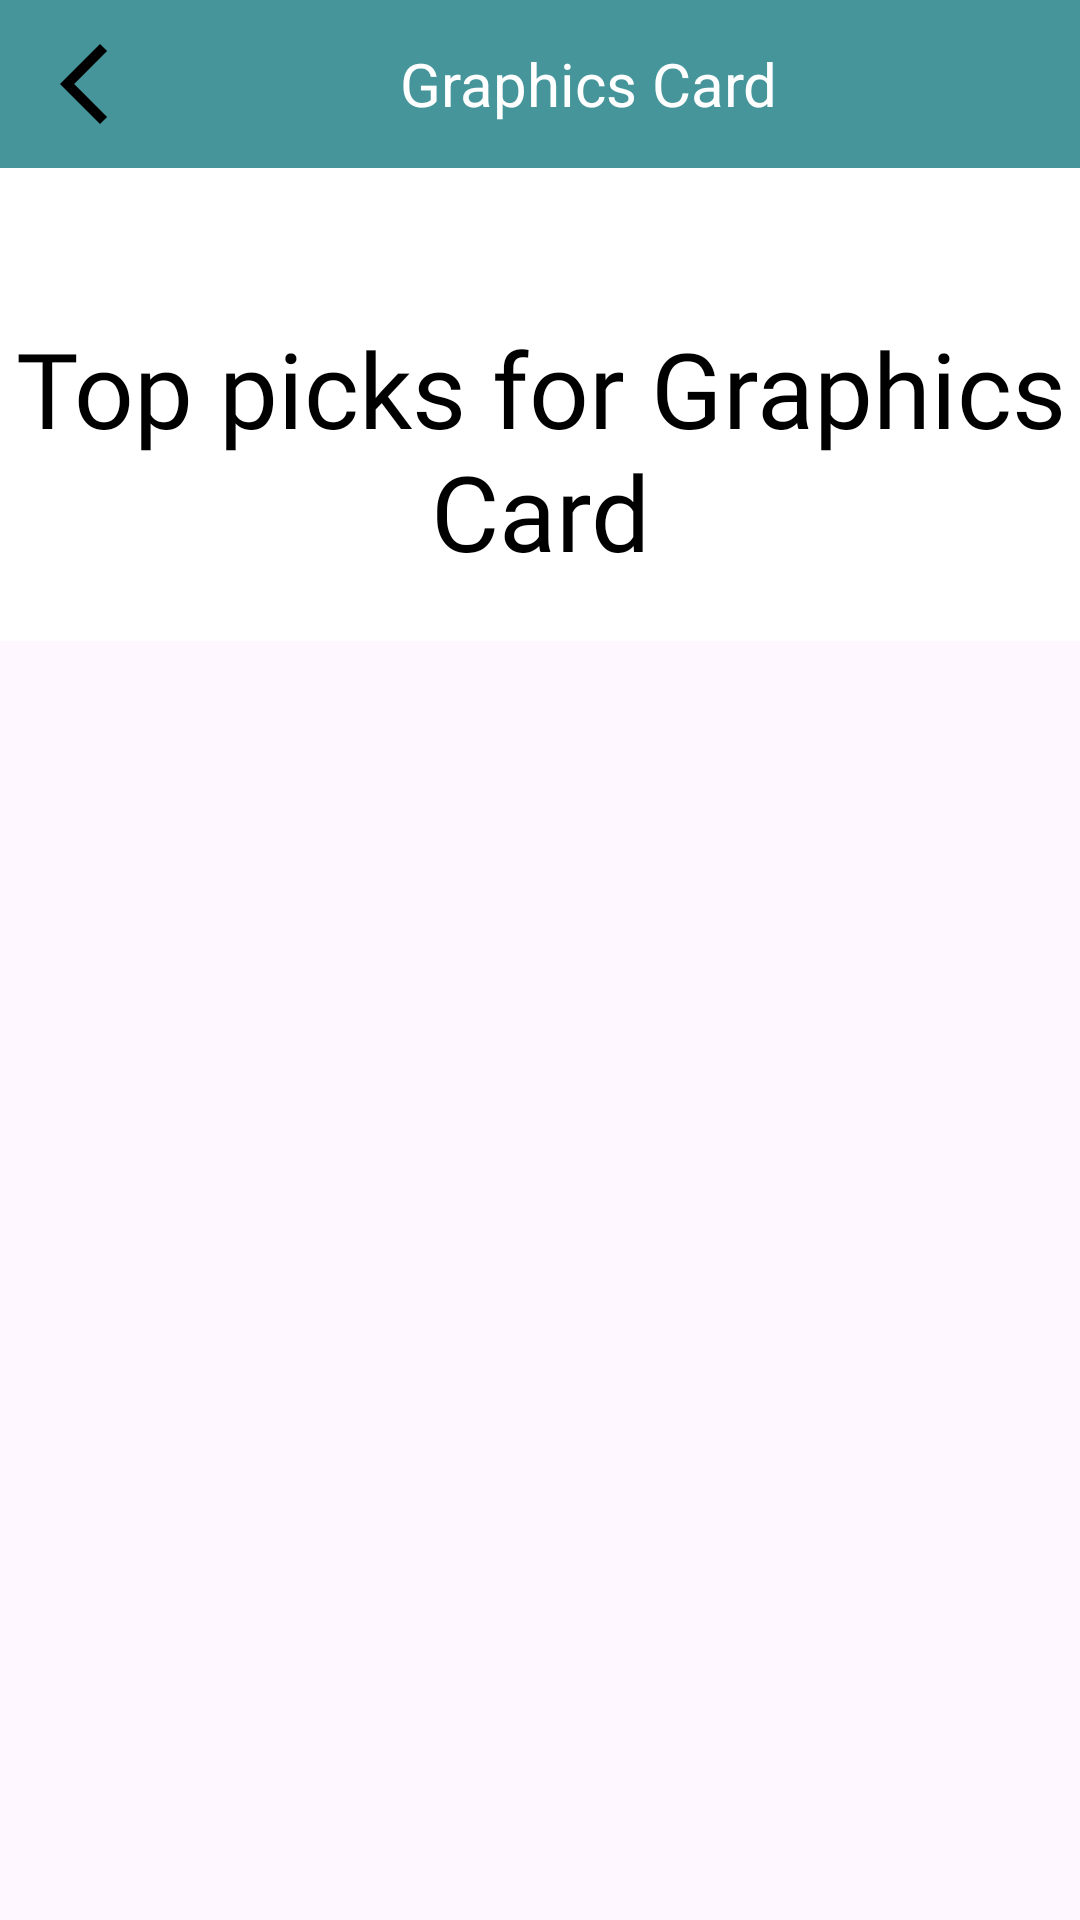

Here is an Android app screen rendered from its layout file. Give the layout XML and the strings, colors and styles it references.
<!-- AndroidManifest.xml: application theme Theme.PCHUB -->
<!-- res/layout/fragment_graphics.xml -->
<?xml version="1.0" encoding="utf-8"?>
<ScrollView xmlns:android="http://schemas.android.com/apk/res/android"
    xmlns:app="http://schemas.android.com/apk/res-auto"
    xmlns:tools="http://schemas.android.com/tools"
    android:layout_width="match_parent"
    android:layout_height="match_parent"
    tools:context=".Fragment.graphics">

    <LinearLayout
        android:layout_width="match_parent"
        android:layout_height="match_parent"
        android:background="@color/white"
        android:orientation="vertical">

        <LinearLayout
            android:layout_width="match_parent"
            android:layout_height="wrap_content"
            android:background="@color/startup_color"
            android:orientation="horizontal"
            android:padding="12dp">

            <ImageView
                android:id="@+id/back"
                android:layout_width="32dp"
                android:layout_height="32dp"
                android:layout_gravity="start"
                android:clickable="true"
                android:contentDescription="Back"
                android:onClick="onBackPressed"
                android:src="@drawable/baseline_arrow_back_ios_new_24" />

            <TextView
                android:layout_width="0dp"
                android:layout_height="wrap_content"
                android:layout_gravity="center"
                android:layout_weight="1"
                android:gravity="center"
                android:text="Graphics Card"
                android:textColor="@color/white"
                android:textSize="20sp" />
        </LinearLayout>

        <View
            android:layout_width="match_parent"
            android:layout_height="50dp">
        </View>

        <LinearLayout
            android:layout_width="match_parent"
            android:layout_height="wrap_content">

            <TextView
                android:layout_width="match_parent"
                android:layout_height="wrap_content"
                android:text="Top picks for Graphics Card"
                android:textAlignment="center"
                android:textSize="35dp"
                style="@style/h3">
            </TextView>
        </LinearLayout>

        <View
            android:layout_width="match_parent"
            android:layout_height="20dp">
        </View>

        <LinearLayout
            android:layout_width="match_parent"
            android:layout_height="match_parent"
            android:orientation="vertical">

            <androidx.recyclerview.widget.RecyclerView
                android:layout_width="match_parent"
                android:id="@+id/graphic"
                android:layout_height="match_parent" />
        </LinearLayout>

    </LinearLayout>

</ScrollView>
<!-- resources referenced by this layout -->
<resources>
  <color name="startup_color">#45959A</color>
  <color name="white">#FFFFFFFF</color>
  <!-- drawable baseline_arrow_back_ios_new_24 (drawable) -->
  <vector android:height="24dp" android:tint="#000"
      android:viewportHeight="24" android:viewportWidth="24"
      android:width="24dp" xmlns:android="http://schemas.android.com/apk/res/android">
      <path android:fillColor="@android:color/white" android:pathData="M17.77,3.77l-1.77,-1.77l-10,10l10,10l1.77,-1.77l-8.23,-8.23z"/>
  </vector>
  <style name="h3">
          <item name="android:fontFamily">@font/poppins_light</item>
          <item name="android:textColor">@color/black</item>
          <item name="android:textSize">@dimen/h3TextSize</item>
      </style>
  <style name="Theme.PCHUB" parent="Base.Theme.PCHUB" />
  <color name="black">#FF000000</color>
  <dimen name="h3TextSize">22sp</dimen>
  <style name="Base.Theme.PCHUB" parent="Theme.Material3.DayNight.NoActionBar">
          
          
      </style>
</resources>
